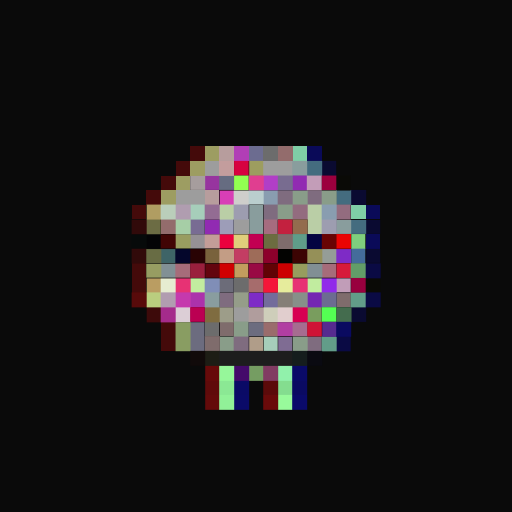
t = 0.00 s
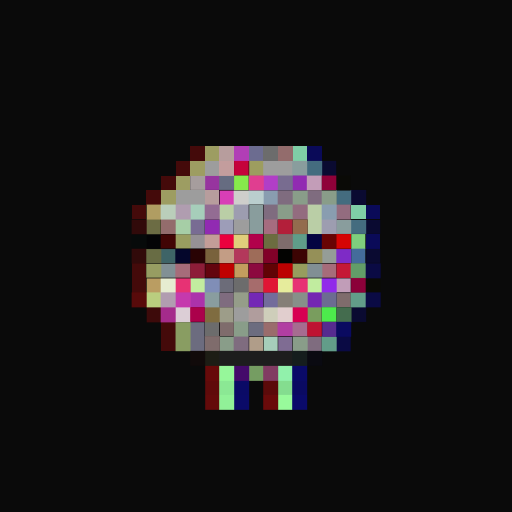
t = 0.40 s
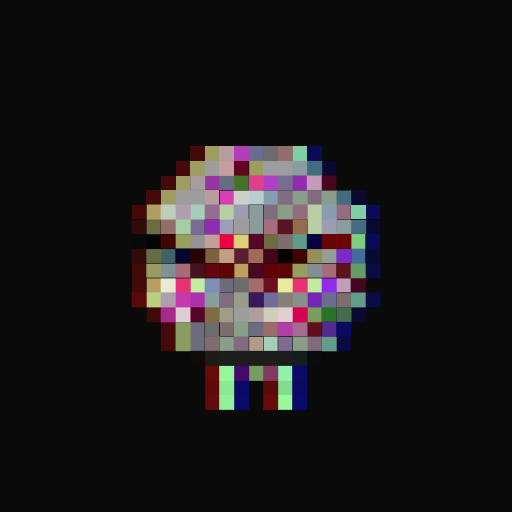
t = 1.20 s
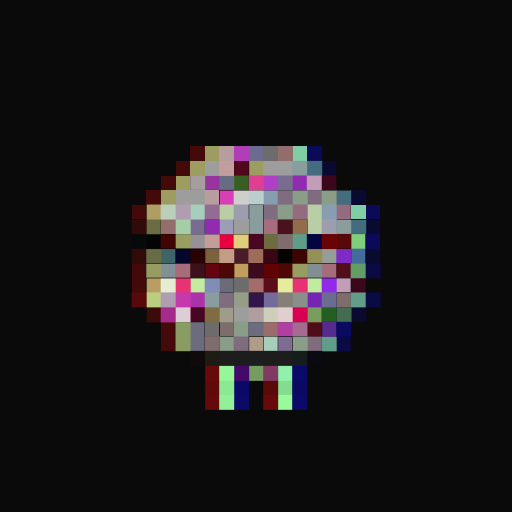
t = 1.60 s
t = 2.00 s: frame unchanged from t = 1.20 s, image omitted
t = 2.80 s: frame unchanged from t = 0.40 s, image omitted

The animated SVG that drew these frames (rendered in a browser with its animation timeline set to each time). Animation: 1 CSS @keyframes rule; one cycle of 3.20 s, repeats indefinitely.

<svg viewBox="0 0 35 35" shape-rendering="crispEdges" xmlns="http://www.w3.org/2000/svg"><style>@keyframes fl{0%,100%{opacity:1}50%{opacity:.34}}.a0{animation:fl 3.2s ease-in-out infinite}</style><rect width="35" height="35" fill="#0a0a0a"/><path fill="#440a0a" d="M13 10h1v1H13zM12 11h1v1H12zM11 12h1v1H11zM10 13h1v1H10zM9 14h1v1H9zM9 18h1v1H9zM9 19h1v1H9zM11 22h1v1H11zM11 23h1v1H11z"/><path fill="#9d9d62" d="M14 10h1v1H14zM13 11h1v1H13zM12 12h1v1H12zM11 13h1v1H11z"/><path fill="#b79d9d" d="M15 10h1v1H15zM14 13h1v1H14z"/><path fill="#b13eb6" d="M16 10h1v1H16z"/><path fill="#6c6c90" d="M17 10h1v1H17z"/><path fill="#6c6c6c" d="M18 10h1v1H18zM16 19h1v1H16zM14 22h1v1H14z"/><path fill="#936c6c" d="M19 10h1v1H19zM11 15h1v1H11z"/><path fill="#7fcea6" d="M20 10h1v1H20zM24 14h1v1H24z"/><path fill="#0a0a58" d="M21 10h1v1H21zM25 14h1v1H25zM25 16h1v1H25z"/><path fill="#9d9d9d" d="M14 11h1v1H14zM18 11h2v1H18zM12 13h2v1H12zM16 15h1v1H16zM16 21h1v1H16z"/><path fill="#c39d9d" d="M15 11h1v1H15z"/><rect x="16" y="11" width="1" height="1" fill="#d70240" class="a0"/><path fill="#9d9d5f" d="M17 11h1v1H17z"/><path fill="#899d9d" d="M20 11h1v1H20zM17 14h1v1H17zM17 15h1v1H17zM23 15h1v1H23z"/><path fill="#446c7f" d="M21 11h1v1H21zM23 13h1v1H23zM24 15h1v1H24z"/><path fill="#0a0a31" d="M22 11h1v1H22zM24 13h1v1H24zM25 15h1v1H25zM25 17h1v1H25zM24 21h1v1H24z"/><path fill="#a69d9d" d="M13 12h1v1H13z"/><path fill="#97349f" d="M14 12h1v1H14z"/><path fill="#666c81" d="M15 12h1v1H15z"/><rect x="16" y="12" width="1" height="1" fill="#92ff51" class="a0"/><path fill="#e03e90" d="M17 12h1v1H17z"/><path fill="#b13ec7" d="M18 12h1v1H18z"/><path fill="#786c90" d="M19 12h1v1H19z"/><path fill="#912bb2" d="M20 12h1v1H20zM14 15h1v1H14z"/><path fill="#c39db8" d="M21 12h1v1H21z"/><rect x="22" y="12" width="1" height="1" fill="#9c003e" class="a0"/><path fill="#0a0a06" d="M23 12h1v1H23zM25 19h1v1H25z"/><path fill="#d83eb6" d="M15 13h1v1H15z"/><path fill="#cececb" d="M16 13h1v1H16z"/><path fill="#bacece" d="M17 13h1v1H17z"/><path fill="#899db0" d="M18 13h1v1H18zM22 14h1v1H22z"/><path fill="#7f6c7f" d="M19 13h1v1H19zM21 13h1v1H21zM18 14h1v1H18zM15 20h1v1H15zM16 23h1v1H16zM21 23h1v1H21z"/><path fill="#899d89" d="M20 13h1v1H20zM22 13h1v1H22zM19 14h1v1H19zM16 22h1v1H16zM15 23h1v1H15zM20 23h1v1H20z"/><path fill="#b09d62" d="M10 14h1v1H10z"/><path fill="#baceba" d="M11 14h1v1H11z"/><path fill="#b09db0" d="M12 14h1v1H12z"/><path fill="#a6ceba" d="M13 14h1v1H13zM18 23h1v1H18z"/><path fill="#936c93" d="M14 14h1v1H14z"/><path fill="#bacea6" d="M15 14h1v1H15zM21 14h1v1H21zM21 15h1v1H21z"/><path fill="#9d9db0" d="M16 14h1v1H16zM22 15h1v1H22z"/><path fill="#936c7f" d="M20 14h1v1H20zM23 14h1v1H23z"/><path fill="#310a0a" d="M9 15h1v1H9zM9 17h1v1H9z"/><path fill="#6c6c44" d="M10 15h1v1H10z"/><path fill="#a6cea6" d="M12 15h1v1H12z"/><path fill="#786c93" d="M13 15h1v1H13z"/><path fill="#9d9db8" d="M15 15h1v1H15z"/><path fill="#a66c7f" d="M18 15h1v1H18z"/><rect x="19" y="15" width="1" height="1" fill="#c3213f" class="a0"/><path fill="#936c4e" d="M20 15h1v1H20z"/><path fill="#070a0a" d="M9 16h1v1H9z"/><path fill="#040406" d="M10 16h1v1H10z"/><path fill="#410504" d="M11 16h1v1H11z"/><path fill="#989d60" d="M12 16h1v1H12z"/><path fill="#959195" d="M13 16h1v1H13z"/><path fill="#c39d98" d="M14 16h1v1H14z"/><path fill="#ea003e" d="M15 16h1v1H15z"/><path fill="#e0ce7b" d="M16 16h1v1H16z"/><rect x="17" y="16" width="1" height="1" fill="#c20052" class="a0"/><path fill="#6c6c40" d="M18 16h1v1H18z"/><path fill="#7f6c6c" d="M19 16h1v1H19zM23 20h1v1H23zM15 22h1v1H15zM14 23h1v1H14z"/><path fill="#5f9d89" d="M20 16h1v1H20z"/><path fill="#040441" d="M21 16h1v1H21z"/><path fill="#680404" d="M22 16h1v1H22z"/><rect x="23" y="16" width="1" height="1" fill="#ea0404" class="a0"/><path fill="#7fce7d" d="M24 16h1v1H24z"/><path fill="#686c44" d="M10 17h1v1H10z"/><path fill="#3e6467" d="M11 17h1v1H11z"/><path fill="#04062b" d="M12 17h1v1H12z"/><path fill="#290304" d="M13 17h1v1H13z"/><path fill="#79623c" d="M14 17h1v1H14z"/><path fill="#c39d85" d="M15 17h1v1H15z"/><rect x="16" y="17" width="1" height="1" fill="#c33d63" class="a0"/><path fill="#9e6c59" d="M17 17h1v1H17z"/><rect x="18" y="17" width="1" height="1" fill="#8d002b" class="a0"/><path fill="#030301" d="M19 17h1v1H19z"/><path fill="#3c0403" d="M20 17h1v1H20z"/><path fill="#959058" d="M21 17h1v1H21z"/><path fill="#959d97" d="M22 17h1v1H22z"/><path fill="#7e2bc6" d="M23 17h1v1H23z"/><rect x="17" y="20" width="1" height="1" fill="#7e2bc6" class="a0"/><path fill="#446c9b" d="M24 17h1v1H24z"/><path fill="#979d62" d="M10 18h1v1H10z"/><path fill="#819095" d="M11 18h1v1H11z"/><path fill="#a66c7a" d="M12 18h1v1H12zM22 18h1v1H22z"/><rect x="13" y="18" width="1" height="1" fill="#9a1f3d" class="a0"/><path fill="#63040e" d="M14 18h1v1H14z"/><rect x="15" y="18" width="1" height="1" fill="#d00001" class="a0"/><path fill="#c39d5e" d="M16 18h1v1H16z"/><rect x="17" y="18" width="1" height="1" fill="#990944" class="a0"/><path fill="#610305" d="M18 18h1v1H18z"/><rect x="19" y="18" width="1" height="1" fill="#cd0001" class="a0"/><path fill="#979d5e" d="M20 18h1v1H20z"/><path fill="#818f94" d="M21 18h1v1H21z"/><rect x="23" y="18" width="1" height="1" fill="#d71a3a" class="a0"/><path fill="#629d68" d="M24 18h1v1H24z"/><path fill="#0a0a44" d="M25 18h1v1H25zM25 20h1v1H25zM23 23h1v1H23z"/><path fill="#ba9d62" d="M10 19h1v1H10z"/><path fill="#e6ecd1" d="M11 19h1v1H11z"/><path fill="#e73274" d="M12 19h1v1H12zM20 19h1v1H20z"/><path fill="#c2ec9f" d="M13 19h1v1H13z"/><path fill="#808eb7" d="M14 19h1v1H14z"/><path fill="#6c6c79" d="M15 19h1v1H15z"/><path fill="#a66c6c" d="M17 19h1v1H17z"/><rect x="18" y="19" width="1" height="1" fill="#f41739" class="a0"/><path fill="#e6ec9c" d="M19 19h1v1H19z"/><path fill="#c1ec9f" d="M21 19h1v1H21z"/><path fill="#912be9" d="M22 19h1v1H22z"/><path fill="#c19db8" d="M23 19h1v1H23z"/><rect x="24" y="19" width="1" height="1" fill="#98003e" class="a0"/><path fill="#580a0a" d="M9 20h1v1H9z"/><path fill="#bace7f" d="M10 20h1v1H10z"/><path fill="#b19db0" d="M11 20h1v1H11z"/><path fill="#c539ad" d="M12 20h1v1H12z"/><path fill="#ac32ab" d="M13 20h1v1H13z"/><path fill="#899d9f" d="M14 20h1v1H14z"/><path fill="#959d89" d="M16 20h1v1H16z"/><path fill="#736c9b" d="M18 20h1v1H18z"/><path fill="#857f77" d="M19 20h1v1H19z"/><path fill="#879089" d="M20 20h1v1H20z"/><path fill="#7426b2" d="M21 20h1v1H21z"/><path fill="#6c6c91" d="M22 20h1v1H22z"/><path fill="#629d89" d="M24 20h1v1H24zM22 23h1v1H22z"/><path fill="#3d0a0a" d="M10 21h1v1H10z"/><path fill="#a52b8b" d="M11 21h1v1H11z"/><path fill="#dcced6" d="M12 21h1v1H12z"/><rect x="13" y="21" width="1" height="1" fill="#bb0052" class="a0"/><path fill="#7f6c40" d="M14 21h1v1H14z"/><path fill="#9d9d89" d="M15 21h1v1H15z"/><path fill="#b09d9d" d="M17 21h1v1H17z"/><path fill="#ceceba" d="M18 21h1v1H18z"/><path fill="#e1cece" d="M19 21h1v1H19z"/><path fill="#d70052" d="M20 21h1v1H20z"/><path fill="#799d5e" d="M21 21h1v1H21z"/><rect x="22" y="21" width="1" height="1" fill="#54ff53" class="a0"/><path fill="#446c4e" d="M23 21h1v1H23z"/><path fill="#899d62" d="M12 22h1v1H12zM12 23h1v1H12z"/><path fill="#6c6c7f" d="M13 22h1v1H13zM17 22h1v1H17zM13 23h1v1H13z"/><path fill="#9a6c6c" d="M18 22h1v1H18z"/><path fill="#b13ea2" d="M19 22h1v1H19z"/><path fill="#a66c90" d="M20 22h1v1H20z"/><rect x="21" y="22" width="1" height="1" fill="#cf1336" class="a0"/><path fill="#562b8f" d="M22 22h1v1H22z"/><path fill="#0a0a60" d="M23 22h1v1H23z"/><path fill="#b09d89" d="M17 23h1v1H17z"/><path fill="#7f6c93" d="M19 23h1v1H19z"/><path fill="#110a0a" d="M13 24h1v1H13z"/><path fill="#1d1d15" d="M14 24h1v1H14z"/><path fill="#1d1d1d" d="M15 24h5v1H15z"/><path fill="#151d1d" d="M20 24h1v1H20z"/><path fill="#0a0a11" d="M21 24h1v1H21z"/><path fill="#670a0a" d="M14 25h1v1H14z"/><path fill="#96f79a" d="M15 25h1v1H15z"/><path fill="#440a6a" d="M16 25h1v1H16z"/><path fill="#759d62" d="M17 25h1v1H17z"/><path fill="#813b62" d="M18 25h1v1H18z"/><path fill="#91f1ab" d="M19 25h1v1H19z"/><path fill="#0a0a68" d="M20 25h1v1H20zM16 27h1v1H16z"/><path fill="#600a0a" d="M14 26h1v1H14z"/><path fill="#8be894" d="M15 26h1v1H15z"/><path fill="#0a0a66" d="M16 26h1v1H16z"/><path fill="#5b0a0a" d="M18 26h1v1H18z"/><path fill="#84dd8f" d="M19 26h1v1H19z"/><path fill="#0a0a62" d="M20 26h1v1H20z"/><path fill="#640a0a" d="M14 27h1v1H14z"/><path fill="#91f198" d="M15 27h1v1H15z"/><path fill="#690a0a" d="M18 27h1v1H18z"/><path fill="#98fa9b" d="M19 27h1v1H19z"/><path fill="#0a0a6a" d="M20 27h1v1H20z"/></svg>
